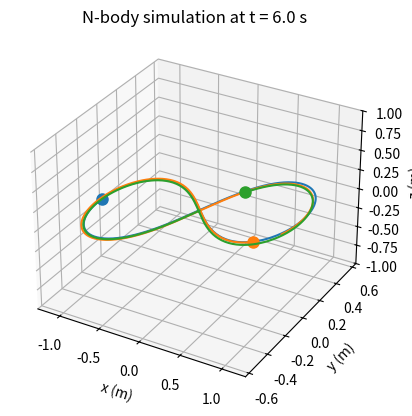

Write Python code to recreate this figure.
from __future__ import annotations

from dataclasses import dataclass
from typing import Iterable, List, Sequence

import matplotlib.pyplot as plt
import numpy as np
from matplotlib.animation import FuncAnimation, PillowWriter


G = 1.0  # Gravitational constant (arbitrary units)

@dataclass
class Body:
    """A point mass with 3D position and velocity vectors."""

    mass: float
    position: np.ndarray
    velocity: np.ndarray

    def __post_init__(self) -> None:
        """Normalize position and velocity inputs to float NumPy arrays."""
        self.position = np.asarray(self.position, dtype=float)
        self.velocity = np.asarray(self.velocity, dtype=float)

    def copy(self) -> "Body":
        """Return a deep copy of the body state."""
        return Body(
            mass=self.mass,
            position=self.position.copy(),
            velocity=self.velocity.copy(),
        )


def compute_accelerations(bodies: Sequence[Body], softening: float = 1e-9) -> List[np.ndarray]:
    """Compute the gravitational acceleration on each body from all others."""
    accelerations: List[np.ndarray] = [np.zeros(3, dtype=float) for _ in bodies]

    for i, body_i in enumerate(bodies):
        for j, body_j in enumerate(bodies):
            if i == j:
                continue

            displacement = body_j.position - body_i.position
            distance = np.linalg.norm(displacement)
            scale = G * body_j.mass / (distance ** 3)
            accelerations[i] = accelerations[i] + displacement * scale
    return accelerations


def propagate(
    bodies: Iterable[Body],
    dt: float,
    steps: int = 1,
    softening: float = 1e-9,
) -> List[Body]:
    """Advance the system forward in time using explicit Euler integration."""
    state = [body.copy() for body in bodies]

    for _ in range(steps):
        accelerations = compute_accelerations(state, softening=softening)

        for body, acceleration in zip(state, accelerations):
            body.velocity = body.velocity + acceleration * dt
            body.position = body.position + body.velocity * dt

    return state


def propagate_trajectory(
    bodies: Iterable[Body],
    dt: float,
    steps: int,
    softening: float = 1e-9,
) -> List[List[Body]]:
    """Return the full time history of the system over the requested steps."""
    state = [body.copy() for body in bodies]
    trajectory: List[List[Body]] = [[body.copy() for body in state]]

    for _ in range(steps):
        state = propagate(state, dt=dt, steps=1, softening=softening)
        trajectory.append([body.copy() for body in state])

    return trajectory


def create_example_bodies() -> List[Body]:
    """Create three toy-scale bodies with visibly changing trajectories."""
    return [
        Body(
            mass=1,
            position=[-1, 0, 0],
            velocity=[0.347111,
                0.532728, 0],
        ),
        Body(
            mass=1,
            position=[1, 0, 0],
            velocity=[0.347111,
                0.532728, 0],
        ),
        Body(
            mass=1,
            position=[0, 0, 0],
            velocity=[-0.694222,
                -1.065456, 0],
        ),
    ]


def _format_body(index: int, body: Body) -> str:
    """Format one body state for console output."""
    return (
        f"Body {index}: mass={body.mass:.3e}, "
        f"position={body.position.tolist()}, velocity={body.velocity.tolist()}"
    )


def animate_trajectory(trajectory: Sequence[Sequence[Body]], dt: float) -> FuncAnimation:
    """Build a matplotlib 3D animation for a simulated trajectory."""
    fig = plt.figure()
    ax = fig.add_subplot(111, projection="3d")

    colors = ["tab:blue", "tab:orange", "tab:green", "tab:red", "tab:purple"]
    line_artists = []
    point_artists = []

    all_positions = [
        body.position
        for frame in trajectory
        for body in frame
    ]
    x_values = [position[0] for position in all_positions]
    y_values = [position[1] for position in all_positions]
    z_values = [position[2] for position in all_positions]

    def _axis_limits(values: Sequence[float]) -> tuple[float, float]:
        minimum = min(values)
        maximum = max(values)
        if minimum == maximum:
            padding = max(1.0, abs(minimum) * 0.1 + 1.0)
        else:
            padding = (maximum - minimum) * 0.1
        return minimum - padding, maximum + padding

    ax.set_xlim(_axis_limits(x_values))
    ax.set_ylim(_axis_limits(y_values))
    ax.set_zlim(_axis_limits(z_values))
    ax.set_xlabel("x (m)")
    ax.set_ylabel("y (m)")
    ax.set_zlabel("z (m)")

    for index in range(len(trajectory[0])):
        color = colors[index % len(colors)]
        line, = ax.plot([], [], [], color=color, linewidth=1.5)
        point, = ax.plot([], [], [], marker="o", color=color, markersize=8)
        line_artists.append(line)
        point_artists.append(point)

    title = ax.set_title("N-body simulation")

    def update(frame_index: int):
        frame = trajectory[frame_index]

        for body_index, body in enumerate(frame):
            history = np.array(
                [step[body_index].position for step in trajectory[: frame_index + 1]],
                dtype=float,
            )
            x_history = history[:, 0]
            y_history = history[:, 1]
            z_history = history[:, 2]

            line_artists[body_index].set_data(x_history, y_history)
            line_artists[body_index].set_3d_properties(z_history)
            point_artists[body_index].set_data([body.position[0]], [body.position[1]])
            point_artists[body_index].set_3d_properties([body.position[2]])

        title.set_text(f"N-body simulation at t = {frame_index * dt:.1f} s")
        return [*line_artists, *point_artists, title]

    animation = FuncAnimation(
        fig,
        update,
        frames=len(trajectory),
        interval=50,
        blit=False,
        repeat=True,
    )
    fig._nbody_animation = animation
    return animation


def save_animation(animation: FuncAnimation, output_path: str = "nbody.gif", fps: int = 20) -> None:
    """Save an animation to disk as a GIF using matplotlib's Pillow writer."""
    writer = PillowWriter(fps=fps)
    animation.save(output_path, writer=writer)


def main() -> None:
    """Run the example simulation, save the animation, and show the animation."""
    bodies = create_example_bodies()
    dt = 0.02
    steps = 300
    output_path = "nbody.gif"

    print("Initial state:")
    for index, body in enumerate(bodies, start=1):
        print(_format_body(index, body))

    trajectory = propagate_trajectory(bodies, dt=dt, steps=steps)
    final_state = trajectory[-1]

    print(f"\nState after {steps} steps with dt={dt} seconds:")
    for index, body in enumerate(final_state, start=1):
        print(_format_body(index, body))

    animation = animate_trajectory(trajectory, dt=dt)
    save_animation(animation, output_path=output_path)
    print(f"\nSaved animation to {output_path}")
    plt.show()


if __name__ == "__main__":
    main()
